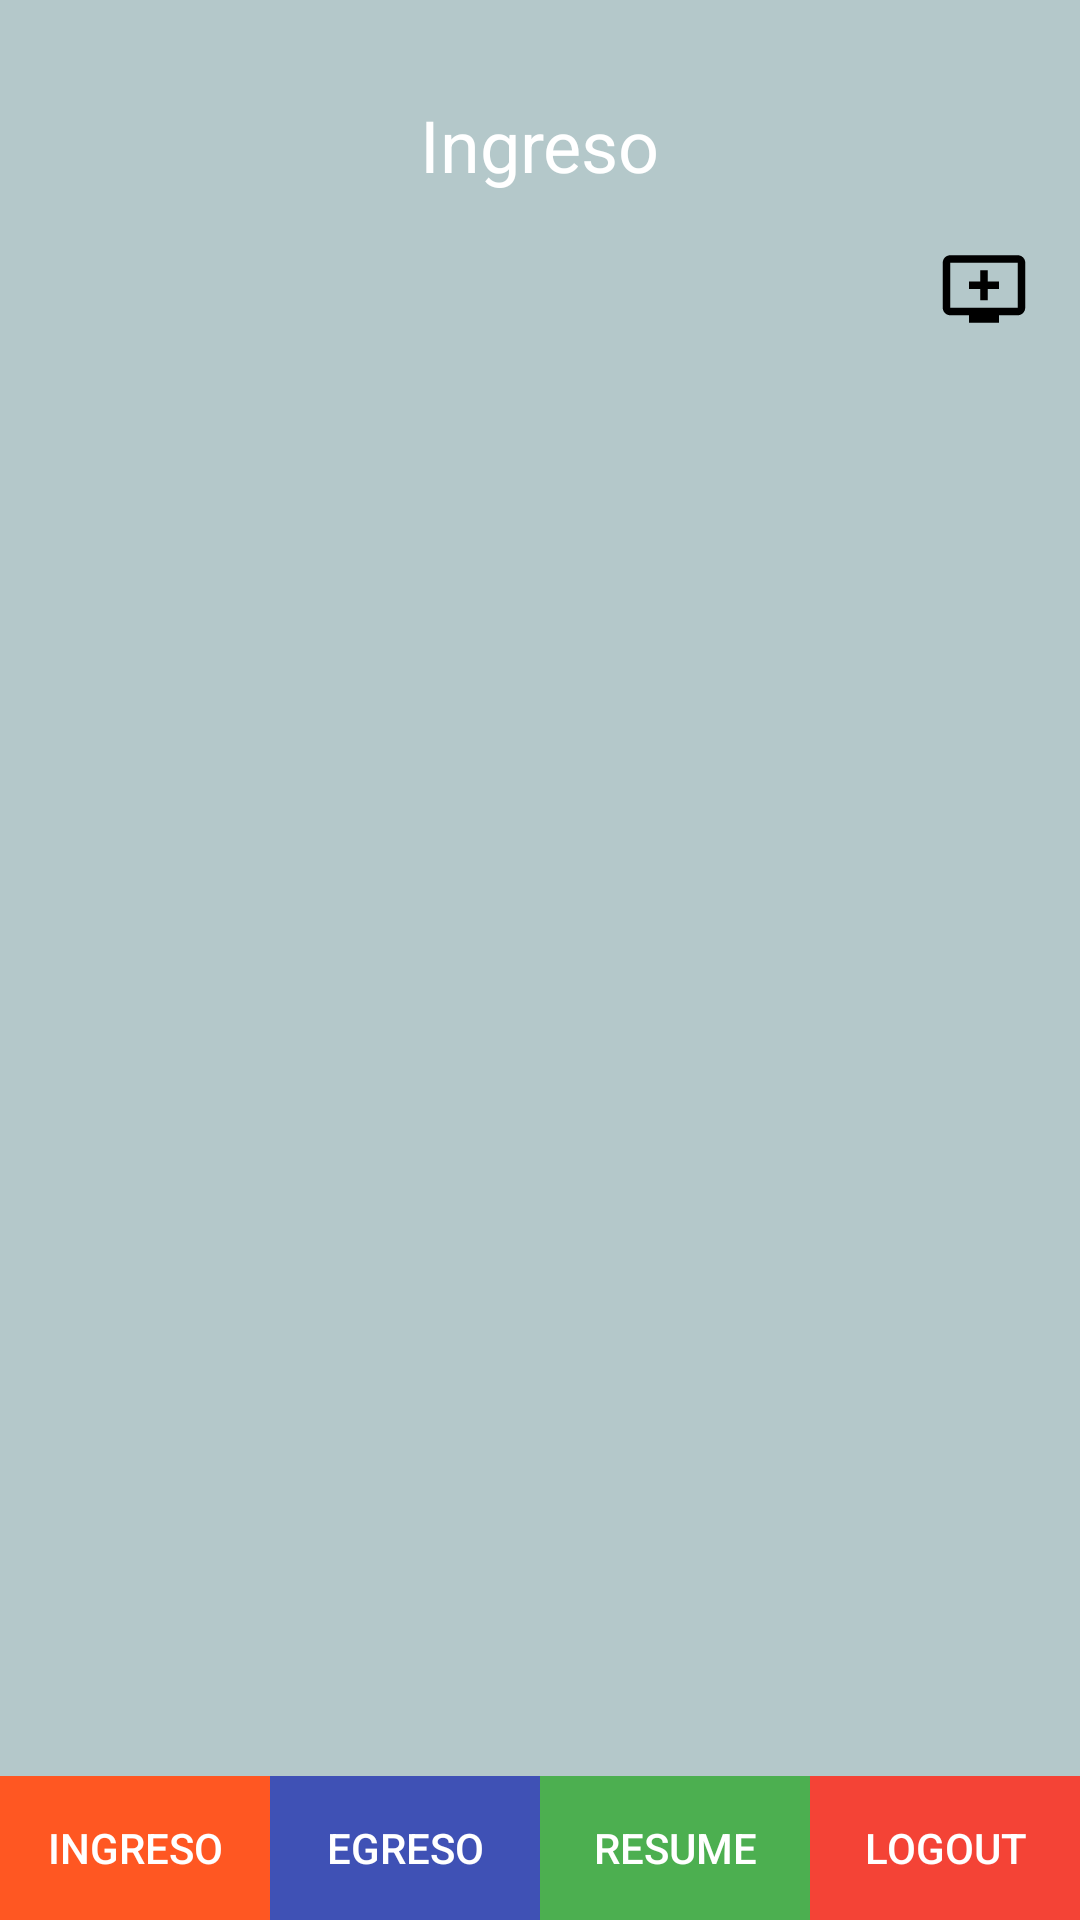

Here is an Android app screen rendered from its layout file. Give the layout XML and the strings, colors and styles it references.
<!-- AndroidManifest.xml: application theme Theme.Lab6_20190159 -->
<!-- res/layout/activity_main.xml -->
<?xml version="1.0" encoding="utf-8"?>
<androidx.constraintlayout.widget.ConstraintLayout xmlns:android="http://schemas.android.com/apk/res/android"
    xmlns:app="http://schemas.android.com/apk/res-auto"
    android:layout_width="match_parent"
    android:layout_height="match_parent"
    android:id="@+id/ingreso"
    android:background="#B4C8CA">

    <TextView
        android:id="@+id/titleTextView"
        android:layout_width="wrap_content"
        android:layout_height="wrap_content"
        android:text="Ingreso"
        android:textSize="24sp"
        android:textColor="#FFFFFF"
        app:layout_constraintTop_toTopOf="parent"
        app:layout_constraintStart_toStartOf="parent"
        app:layout_constraintEnd_toEndOf="parent"
        android:layout_marginTop="32dp" />

    <ImageButton
        android:id="@+id/addIngreso"
        android:layout_width="48dp"
        android:layout_height="48dp"
        android:layout_margin="8dp"
        android:background="?attr/selectableItemBackgroundBorderless"
        android:contentDescription="Añadir Egreso"
        app:srcCompat="@drawable/baseline_add_to_queue_24"
        app:layout_constraintTop_toBottomOf="@id/titleTextView"
        app:layout_constraintEnd_toEndOf="parent" />

    <androidx.recyclerview.widget.RecyclerView
        android:id="@+id/recyclerView"
        android:layout_width="0dp"
        android:layout_height="0dp"
        app:layout_constraintTop_toBottomOf="@id/addIngreso"
        app:layout_constraintStart_toStartOf="parent"
        app:layout_constraintEnd_toEndOf="parent"
        app:layout_constraintBottom_toTopOf="@id/bottomBlock"
        android:layout_marginTop="16dp"
        android:layout_marginBottom="16dp" />

    <LinearLayout
        android:id="@+id/bottomBlock"
        android:layout_width="match_parent"
        android:layout_height="wrap_content"
        android:orientation="horizontal"
        app:layout_constraintBottom_toBottomOf="parent">

        <Button
            android:id="@+id/ingresobutton"
            android:layout_width="0dp"
            android:layout_height="wrap_content"
            android:layout_weight="1"
            android:text="Ingreso"
            android:textColor="#FFFFFF"
            android:background="#FF5722" />

        <Button
            android:id="@+id/egresobutton"
            android:layout_width="0dp"
            android:layout_height="wrap_content"
            android:layout_weight="1"
            android:text="Egreso"
            android:textColor="#FFFFFF"
            android:background="#3F51B5" />

        <Button
            android:id="@+id/resumeButton"
            android:layout_width="0dp"
            android:layout_height="wrap_content"
            android:layout_weight="1"
            android:text="Resume"
            android:textColor="#FFFFFF"
            android:background="#4CAF50" />

        <Button
            android:id="@+id/logoutButton"
            android:layout_width="0dp"
            android:layout_height="wrap_content"
            android:layout_weight="1"
            android:text="Logout"
            android:textColor="#FFFFFF"
            android:background="#F44336" />

    </LinearLayout>

    <FrameLayout
        android:id="@+id/fragmentContainer"
        android:layout_width="0dp"
        android:layout_height="0dp"
        app:layout_constraintTop_toBottomOf="@+id/titleTextView"
        app:layout_constraintBottom_toTopOf="@id/bottomBlock"
        app:layout_constraintStart_toStartOf="parent"
        app:layout_constraintEnd_toEndOf="parent" />

</androidx.constraintlayout.widget.ConstraintLayout>
<!-- resources referenced by this layout -->
<resources>
  <!-- drawable baseline_add_to_queue_24 (drawable) -->
  <vector xmlns:android="http://schemas.android.com/apk/res/android" android:height="30dp" android:tint="#000000" android:viewportHeight="24" android:viewportWidth="24" android:width="30dp">
        
      <path android:fillColor="@android:color/white" android:pathData="M21,3L3,3c-1.11,0 -2,0.89 -2,2v12c0,1.1 0.89,2 2,2h5v2h8v-2h5c1.1,0 1.99,-0.9 1.99,-2L23,5c0,-1.11 -0.9,-2 -2,-2zM21,17L3,17L3,5h18v12zM16,10v2h-3v3h-2v-3L8,12v-2h3L11,7h2v3h3z"/>
      
  </vector>
  <style name="Theme.Lab6_20190159" parent="Base.Theme.Lab6_20190159" />
  <style name="Base.Theme.Lab6_20190159" parent="Theme.Material3.DayNight.NoActionBar">
          
          
      </style>
</resources>
